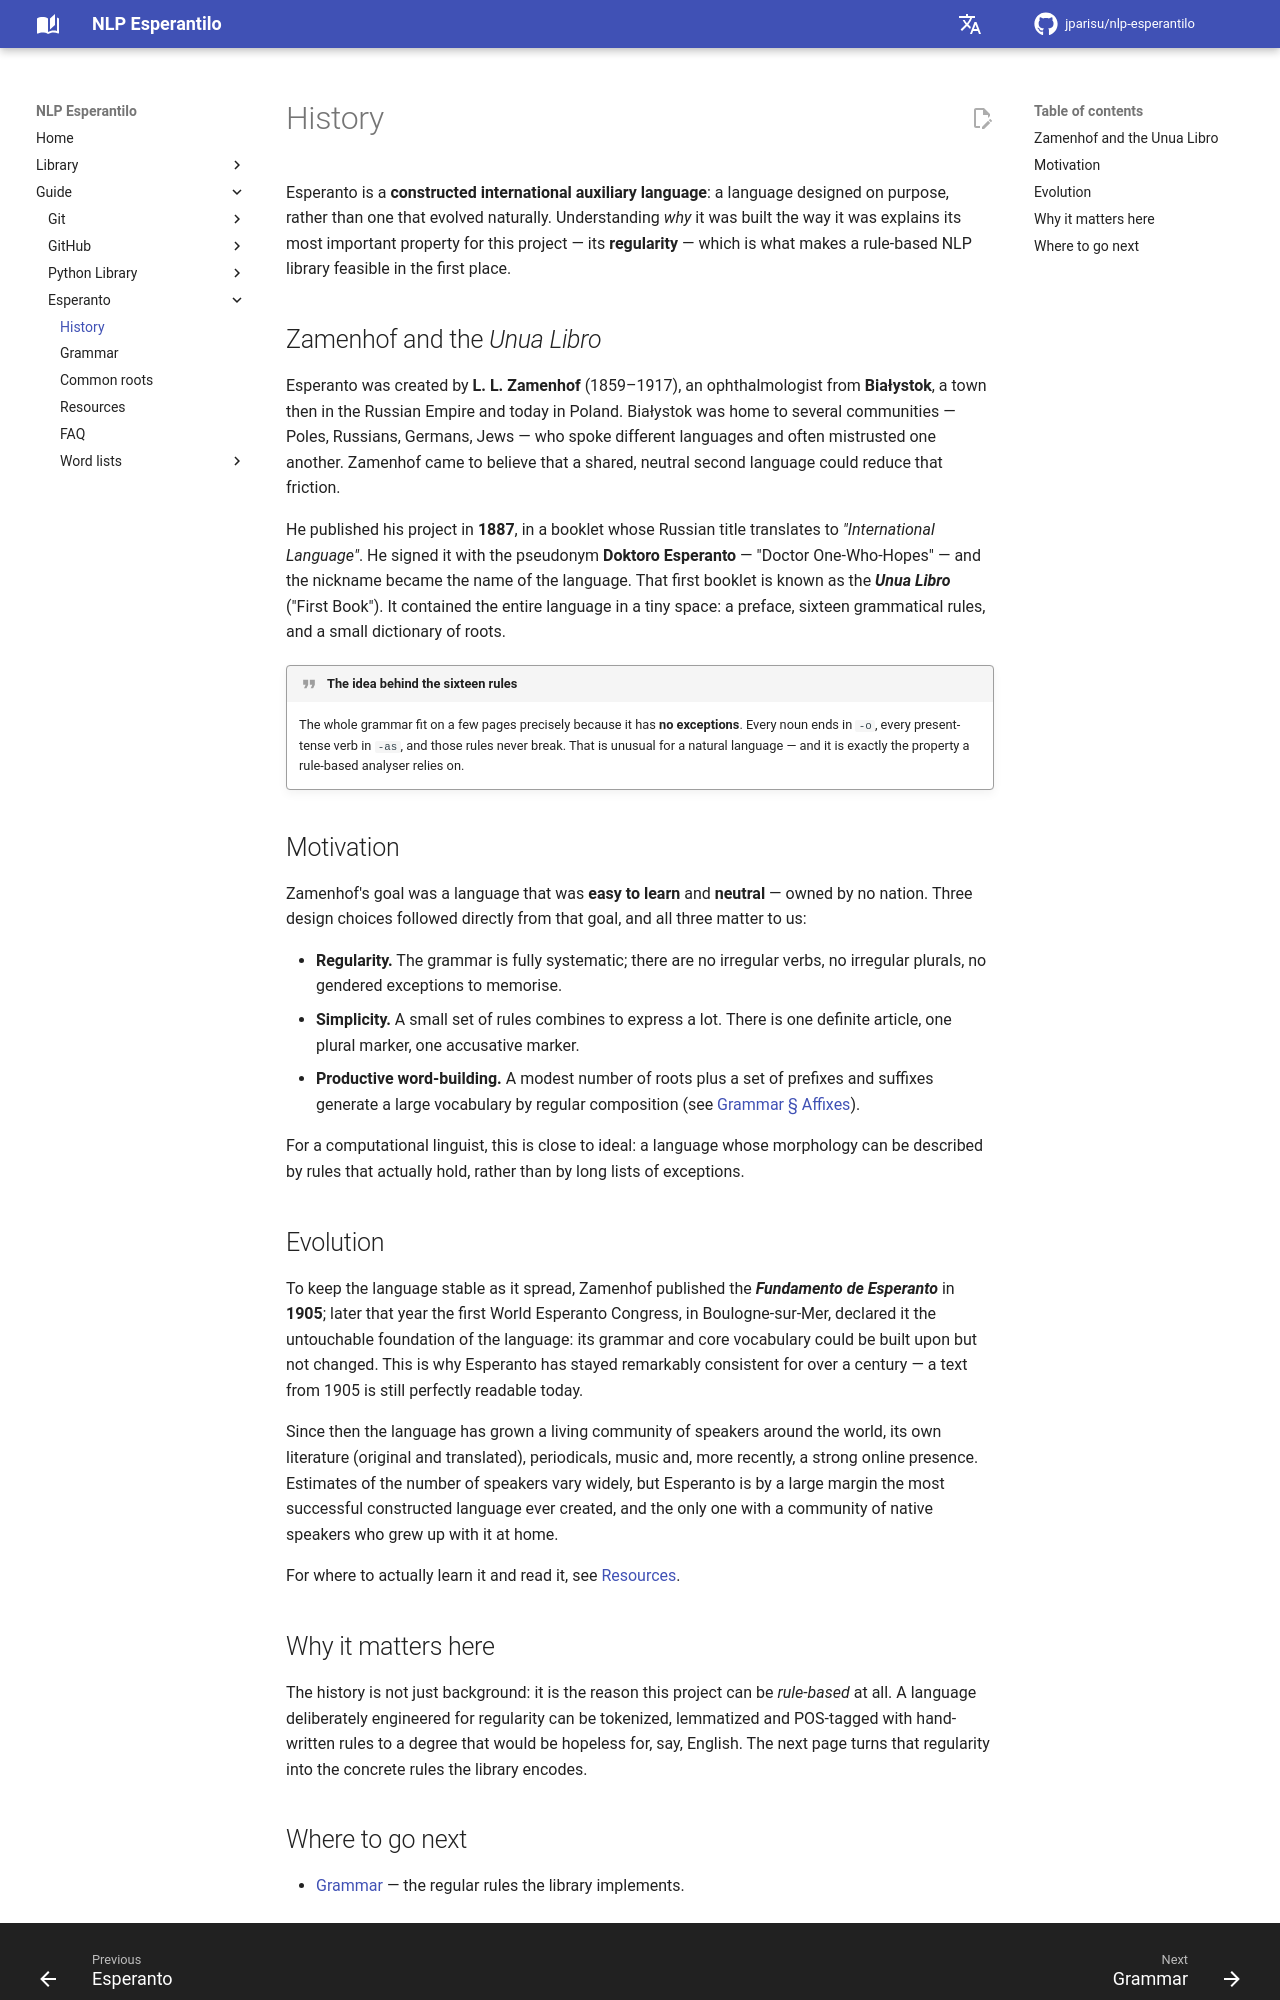

repository: jparisu/nlp-esperantilo · page: guide/esperanto/history/index.html · generator: mkdocs

# History

Esperanto is a **constructed international auxiliary language**: a language
designed on purpose, rather than one that evolved naturally. Understanding *why*
it was built the way it was explains its most important property for this
project — its **regularity** — which is what makes a rule-based NLP library
feasible in the first place.

## Zamenhof and the *Unua Libro*

Esperanto was created by **L. L. Zamenhof** (1859–1917), an ophthalmologist from
**Białystok**, a town then in the Russian Empire and today in Poland. Białystok
was home to several communities — Poles, Russians, Germans, Jews — who spoke
different languages and often mistrusted one another. Zamenhof came to believe
that a shared, neutral second language could reduce that friction.

He published his project in **1887**, in a booklet whose Russian title translates
to *"International Language"*. He signed it with the pseudonym **Doktoro
Esperanto** — "Doctor One-Who-Hopes" — and the nickname became the name of the
language. That first booklet is known as the **_Unua Libro_** ("First Book"). It
contained the entire language in a tiny space: a preface, sixteen grammatical
rules, and a small dictionary of roots.

!!! quote "The idea behind the sixteen rules"
    The whole grammar fit on a few pages precisely because it has **no
    exceptions**. Every noun ends in `-o`, every present-tense verb in `-as`, and
    those rules never break. That is unusual for a natural language — and it is
    exactly the property a rule-based analyser relies on.

## Motivation

Zamenhof's goal was a language that was **easy to learn** and **neutral** — owned
by no nation. Three design choices followed directly from that goal, and all
three matter to us:

- **Regularity.** The grammar is fully systematic; there are no irregular verbs,
  no irregular plurals, no gendered exceptions to memorise.
- **Simplicity.** A small set of rules combines to express a lot. There is one
  definite article, one plural marker, one accusative marker.
- **Productive word-building.** A modest number of roots plus a set of prefixes
  and suffixes generate a large vocabulary by regular composition (see
  [Grammar § Affixes](grammar.md#affixes)).

For a computational linguist, this is close to ideal: a language whose morphology
can be described by rules that actually hold, rather than by long lists of
exceptions.

## Evolution

To keep the language stable as it spread, Zamenhof published the **_Fundamento de
Esperanto_** in **1905**; later that year the first World Esperanto Congress, in
Boulogne-sur-Mer, declared it the untouchable foundation of the language: its
grammar and core vocabulary could be built upon but not changed. This is why Esperanto
has stayed remarkably consistent for over a century — a text from 1905 is still
perfectly readable today.

Since then the language has grown a living community of speakers around the world,
its own literature (original and translated), periodicals, music and, more
recently, a strong online presence. Estimates of the number of speakers vary
widely, but Esperanto is by a large margin the most successful constructed
language ever created, and the only one with a community of native speakers who
grew up with it at home.

For where to actually learn it and read it, see [Resources](resources.md).
